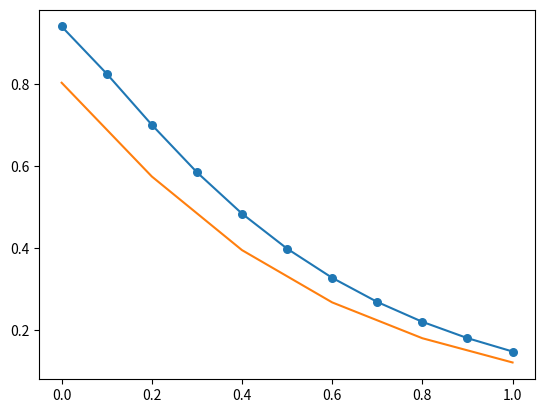

Recreate this plot in Python.
"""
[redacted]
[redacted]
内容：ルンゲ-ルッタ法
"""

import matplotlib
import matplotlib.pyplot as plt
from math import *


def draw(x, y, a, b):
    fig = plt.figure()
    graph = fig.add_subplot()
    graph.plot(x, y)
    graph.plot(a, b)
    graph.scatter(x, y, s=30)

    plt.show()


def f1(t, Y1, Y2):
    return Y2


def f2(t, Y1, Y2):
    return -16 * Y1 - 10 * Y2


def rk4(T, N, Y1, Y2):
    dt = T / N
    x = [0] * (N + 1)
    y1 = [0] * (N + 1)
    y1[0] = Y1
    y2 = [0] * (N + 1)
    y2[0] = Y2

    for j in range(N + 1):
        t = j * dt; x[j] = t # 時刻
        k11 = f1(t, Y1, Y2)
        k21 = f2(t, Y1, Y2)
        k12 = f1(t + dt / 2, Y1 + dt / 2 * k11, Y2 + dt / 2 * k21)
        k22 = f2(t + dt / 2, Y1 + dt / 2 * k11, Y2 + dt / 2 * k21)
        k13 = f1(t + dt / 2, Y1 + dt / 2 * k12, Y2 + dt / 2 * k22)
        k23 = f2(t + dt / 2, Y1 + dt / 2 * k12, Y2 + dt / 2 * k22)
        k14 = f1(t + dt, Y1 + dt * k13, Y2 + dt * k23)
        k24 = f2(t + dt, Y1 + dt * k13, Y2 + dt * k23)
        Y1 += dt / 6 * (k11 + 2 * k12 + 2 * k13 + k14)
        y1[j] = Y1
        Y2 += dt / 6 * (k21 + 2 * k22 + 2 * k23 + k24)
        y2[j] = Y2

    x[N] = N * dt # 最後の時刻

    return x, y1, y2


T = 1
N1 = 10; N2 = 5
Y1 = 1; Y2 = 0

x, y1, y2 = rk4(T, N1, Y1, Y2)
a, b1, b2 = rk4(T, N2, Y1, Y2)
draw(x, y1, a, b1)
